Photos from the image-classification dataset "new_dataset" in the GitHub repository Dev789-del/Tree_Classification. Its 10 classes are: African tulip, Alstonia scholaris, banyan tree, coconut tree, Ficus religiosa, mango, Quercus robur, rhododendron tree, Royal Poinciana, silver birch.

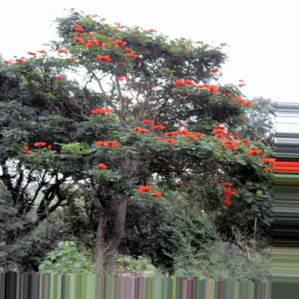
Label: African tulip

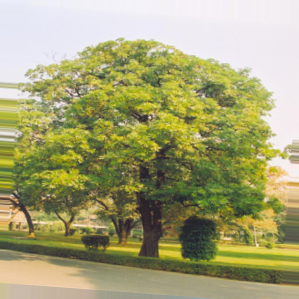
Label: Alstonia scholaris

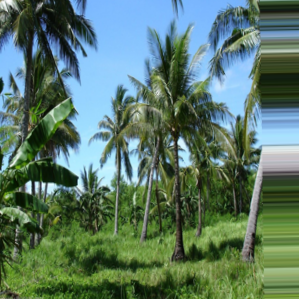
Label: coconut tree

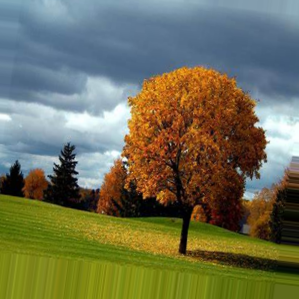
Label: Quercus robur

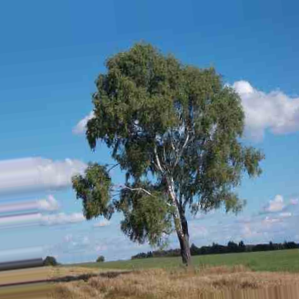
Label: silver birch

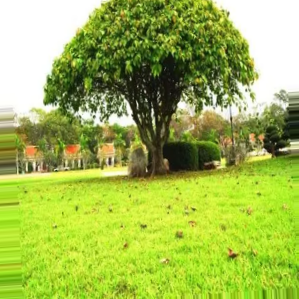
Label: Ficus religiosa
